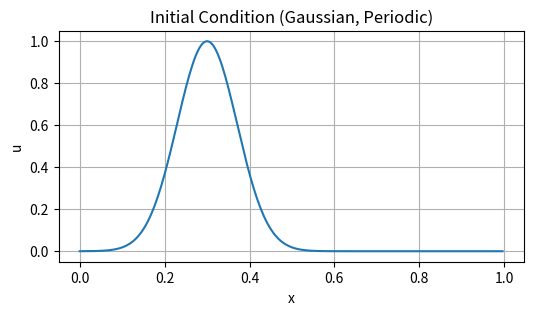
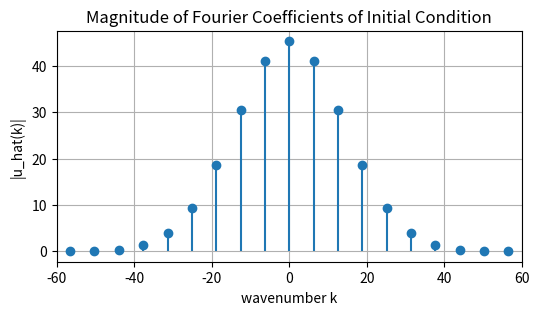
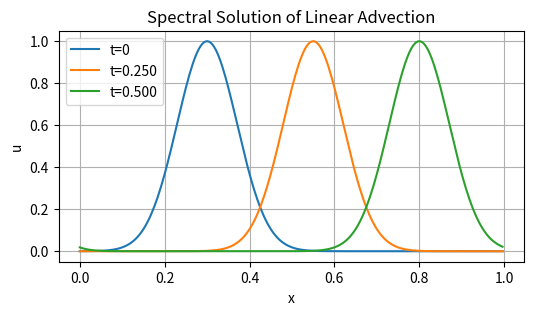
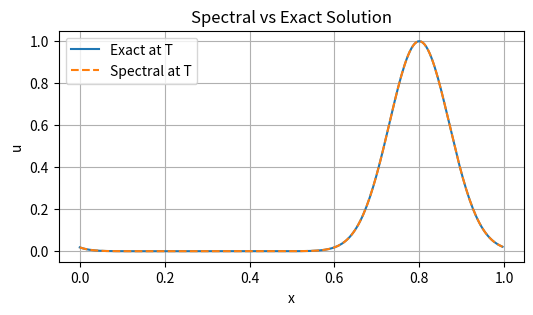

Generate these figures, in order, with matplotlib:
import numpy as np
import matplotlib.pyplot as plt

L = 1.0
N = 256  # use a power of 2 for efficient FFT
dx = L / N
x = np.linspace(0, L, N, endpoint=False)

c = 1.0

def initial_condition(x):
    return np.exp(-100.0 * (x - 0.3)**2)

u0 = initial_condition(x)

plt.figure(figsize=(6, 3))
plt.plot(x, u0)
plt.xlabel("x")
plt.ylabel("u")
plt.title("Initial Condition (Gaussian, Periodic)")
plt.grid(True)
plt.show()

uhat0 = np.fft.fft(u0)

k_freq = np.fft.fftfreq(N, d=dx)  # cycles per unit length
k = 2 * np.pi * k_freq            # angular wavenumbers

plt.figure(figsize=(6, 3))
markerline, stemlines, baseline = plt.stem(k, np.abs(uhat0), basefmt=" ")
plt.xlim(-60, 60)
plt.xlabel("wavenumber k")
plt.ylabel("|u_hat(k)|")
plt.title("Magnitude of Fourier Coefficients of Initial Condition")
plt.grid(True)
plt.show()

def spectral_advection(u0, c, dx, dt, nt):
    '''
    Spectral solution of u_t + c u_x = 0 on a periodic domain.
    Uses exact evolution in Fourier space.
    '''
    N = len(u0)
    x = np.linspace(0, N*dx, N, endpoint=False)
    u = u0.copy()
    history = [u.copy()]
    
    # Precompute wavenumbers
    k_freq = np.fft.fftfreq(N, d=dx)
    k = 2 * np.pi * k_freq
    
    # Initial Fourier coefficients
    uhat = np.fft.fft(u)
    
    # Precompute phase factor for one time step
    phase = np.exp(-1j * c * k * dt)
    
    for n in range(nt):
        uhat = uhat * phase
        u = np.fft.ifft(uhat).real
        history.append(u.copy())
    return np.array(history)

Tfinal = 0.5
lambda_target = 0.8
dt = lambda_target * dx / c
nt = int(Tfinal / dt)

history_spectral = spectral_advection(u0, c, dx, dt, nt)

plt.figure(figsize=(6, 3))
plt.plot(x, u0, label="t=0")
plt.plot(x, history_spectral[nt//2], label=f"t={dt*(nt//2):.3f}")
plt.plot(x, history_spectral[-1], label=f"t={dt*nt:.3f}")
plt.xlabel("x")
plt.ylabel("u")
plt.title("Spectral Solution of Linear Advection")
plt.legend()
plt.grid(True)
plt.show()

def exact_solution(x, t, c):
    # shift x by ct with periodic wrap-around
    return initial_condition((x - c * t) % L)

u_exact = exact_solution(x, Tfinal, c)
u_spec_final = history_spectral[-1]

plt.figure(figsize=(6, 3))
plt.plot(x, u_exact, label="Exact at T")
plt.plot(x, u_spec_final, '--', label="Spectral at T")
plt.xlabel("x")
plt.ylabel("u")
plt.title("Spectral vs Exact Solution")
plt.legend()
plt.grid(True)
plt.show()

error_l2 = np.sqrt(np.mean((u_spec_final - u_exact)**2))
print(f"L2 error between spectral and exact solution: {error_l2:.2e}")

# TRY IT 1: Compare spectral and FV upwind solutions

def fv_upwind(u0, c, dx, dt, nt):
    N = len(u0)
    u = u0.copy()
    history = [u.copy()]
    lambda_c = c * dt / dx
    for n in range(nt):
        F = c * u
        F_plus = F
        F_minus = np.roll(F, 1)
        u_new = u - (dt/dx)*(F_plus - F_minus)
        u = u_new
        history.append(u.copy())
    return np.array(history)

# TODO:
# 1. Compute history_fv = fv_upwind(u0, c, dx, dt, nt).
# 2. At final time, plot u_exact, spectral solution, and FV solution on the same figure.
# 3. Comment on which method is more accurate and how the FV solution differs.


# TRY IT 2: High-frequency initial condition

def high_freq_ic(x):
    return np.sin(20.0 * np.pi * x)

# TODO:
# 1. Set u0_hf = high_freq_ic(x).
# 2. Run spectral_advection with this initial condition.
# 3. Plot the solution and the exact translated wave.
# 4. Experiment with changing N and observe what happens.
